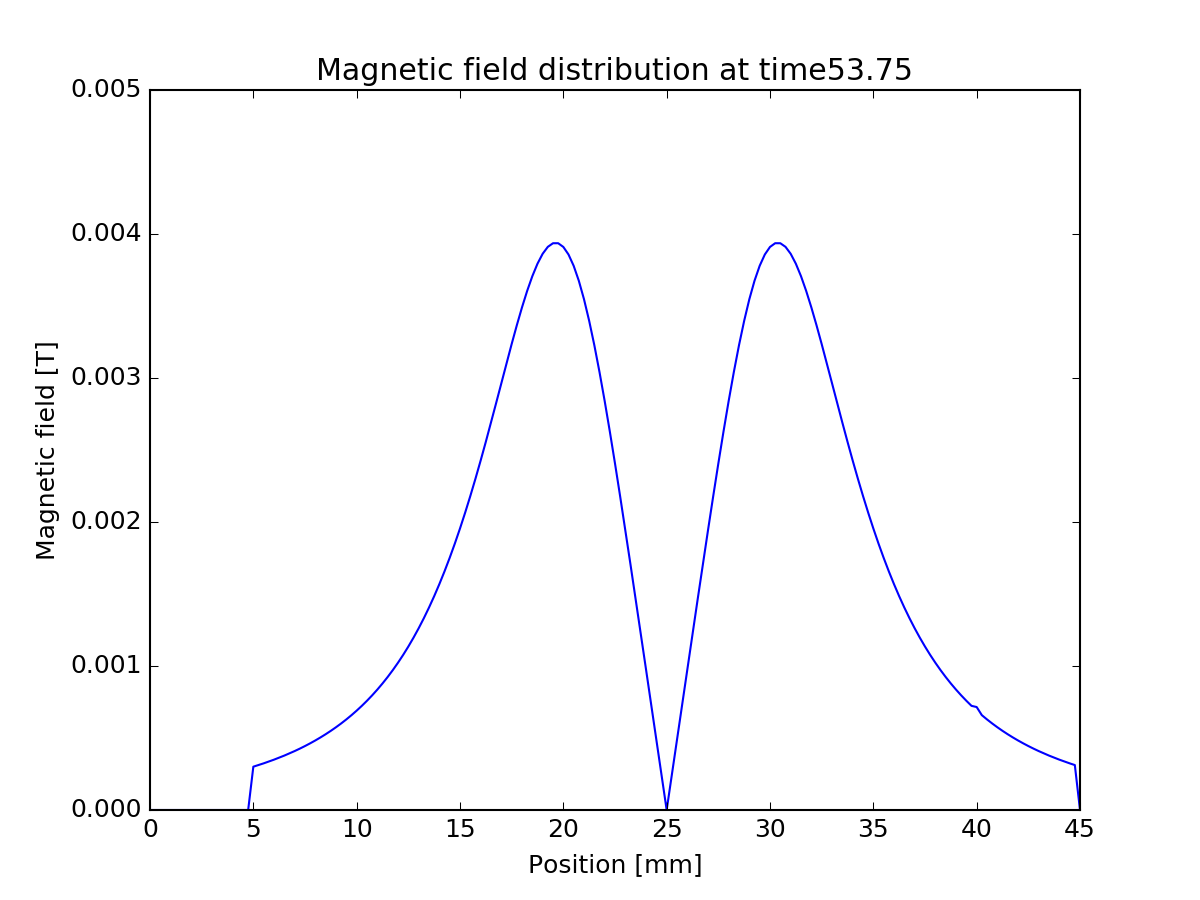

Values plotted in this chart, from the file beside it:
0, 0
0.00025, 0
0.0005, 0
0.00075, 0
0.001, 0
0.00125, 0
0.0015, 0
0.00175, 0
0.002, 0
0.00225, 0
0.0025, 0
0.00275, 0
0.003, 0
0.00325, 0
0.0035, 0
0.00375, 0
0.004, 0
0.00425, 0
0.0045, 0
0.00475, 0
0.005, -0.0003008
0.00525, -0.0003121
0.0055, -0.000324
0.00575, -0.0003365
0.006, -0.0003496
0.00625, -0.0003634
0.0065, -0.0003779
0.00675, -0.0003932
0.007, -0.0004093
0.00725, -0.0004263
0.0075, -0.0004442
0.00775, -0.000463
0.008, -0.000483
0.00825, -0.000504
0.0085, -0.0005263
0.00875, -0.0005498
0.009, -0.0005747
0.00925, -0.0006011
0.0095, -0.000629
0.00975, -0.0006586
0.01, -0.00069
0.01025, -0.0007233
0.0105, -0.0007587
0.01075, -0.0007963
0.011, -0.0008362
0.01125, -0.0008786
0.0115, -0.0009237
0.01175, -0.0009717
0.012, -0.001023
0.01225, -0.001077
0.0125, -0.001135
0.01275, -0.001197
0.013, -0.001262
0.01325, -0.001332
0.0135, -0.001406
0.01375, -0.001485
0.014, -0.001568
0.01425, -0.001657
0.0145, -0.001751
0.01475, -0.00185
0.015, -0.001955
... 120 more rows
